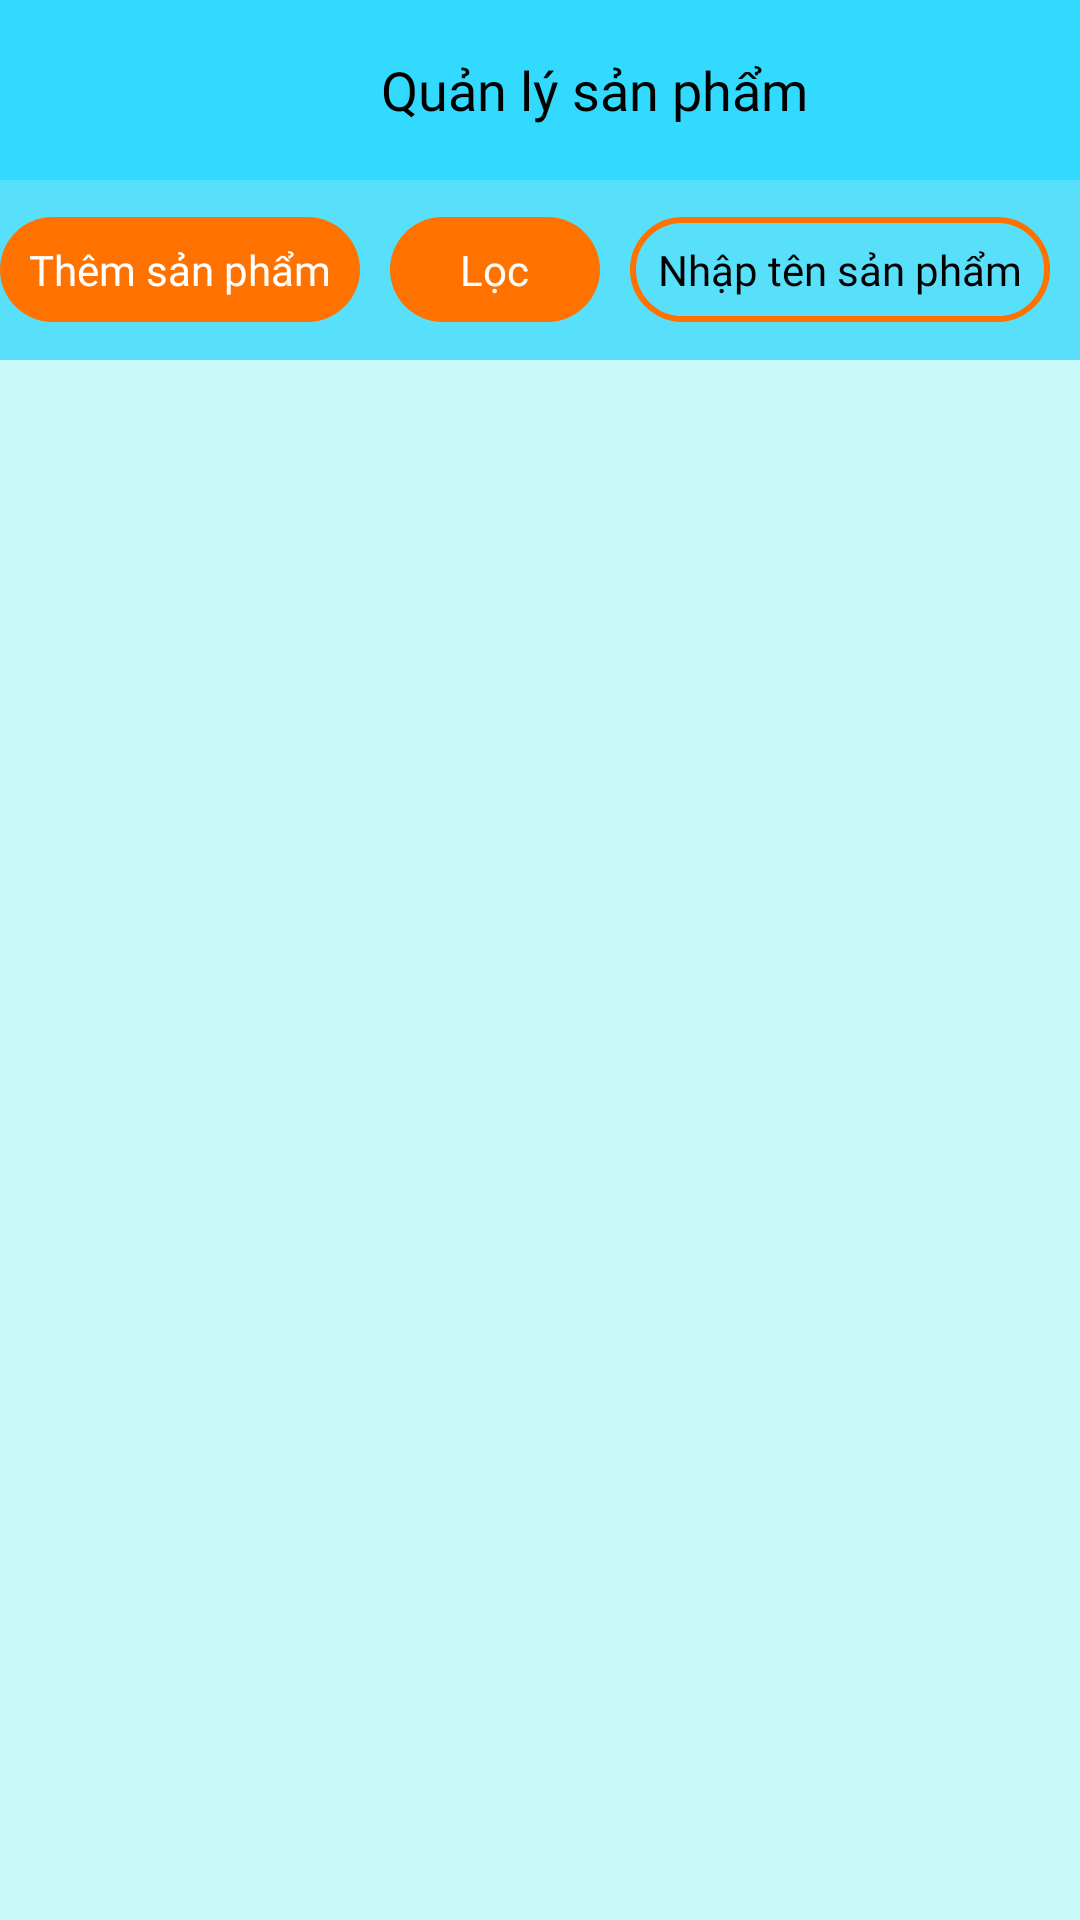

Here is an Android app screen rendered from its layout file. Give the layout XML and the strings, colors and styles it references.
<!-- AndroidManifest.xml: application theme Theme.Nhom13_AppBanHaiSan -->
<!-- res/layout/activity_manager_product.xml -->
<?xml version="1.0" encoding="utf-8"?>
<RelativeLayout xmlns:android="http://schemas.android.com/apk/res/android"
    android:layout_width="match_parent"
    android:layout_height="match_parent"
    xmlns:tools="http://schemas.android.com/tools"
    tools:context=".ManagerProductActivity"
    android:orientation="vertical">
    <LinearLayout
        android:layout_width="match_parent"
        android:layout_height="60dp"
        android:orientation="horizontal"
        android:background="#33DAFF">
        <ImageView
            android:id="@+id/btnback"
            android:layout_width="32dp"
            android:layout_height="32dp"
            android:background="@drawable/backspace"
           android:layout_gravity="center"
            android:layout_marginLeft="15dp"
            />
        <TextView
            android:layout_width="wrap_content"
            android:layout_height="wrap_content"
            android:text="Quản lý sản phẩm"
            android:fontFamily="@font/roboto_bold"
            android:textSize="18dp"
            android:textColor="@color/black"
            android:layout_gravity="center"
            android:layout_marginLeft="80dp"
            />
    </LinearLayout>
    <LinearLayout
        android:layout_width="match_parent"
        android:layout_height="60dp"
        android:orientation="horizontal"
        android:background="#58E0FA"
        android:gravity="center_vertical|center_horizontal"
        android:layout_marginTop="60dp">
        <LinearLayout
            android:layout_width="wrap_content"
            android:layout_height="wrap_content"
            android:orientation="horizontal">
                <TextView
                    android:id="@+id/themSanPham"
                    android:layout_width="120dp"
                    android:layout_height="35dp"
                    android:background="@drawable/btnsanpham"
                    android:text="Thêm sản phẩm"
                    android:fontFamily="@font/roboto_bold"
                    android:textColor="@color/white"
                    android:textSize="14dp"
                    android:gravity="center_vertical|center_horizontal"/>
        </LinearLayout>
        <LinearLayout
            android:layout_width="70dp"
            android:layout_height="35dp"
            android:orientation="horizontal"
            android:layout_marginLeft="10dp"
            android:background="@drawable/btnsanpham"
            android:gravity="center_vertical|center_horizontal">
            <TextView
                android:layout_width="wrap_content"
                android:layout_height="wrap_content"
                android:textSize="14dp"
                android:text="Lọc"
                android:fontFamily="@font/roboto_bold"
                android:textColor="@color/white"
                android:gravity="center_vertical|center_horizontal"
                />
                <ImageView
                    android:layout_width="wrap_content"
                    android:layout_height="wrap_content"
                    android:src="@drawable/filte" />
        </LinearLayout>
        <LinearLayout
            android:layout_width="140dp"
            android:layout_height="35dp"
            android:orientation="horizontal"
            android:background="@drawable/textinput"

            android:layout_marginLeft="10dp"
            android:gravity="center_vertical|center_horizontal">
            <TextView
                android:layout_width="wrap_content"
                android:layout_height="wrap_content"
                android:text="Nhập tên sản phẩm"
                android:fontFamily="@font/roboto_regular"
                android:textColor="@color/black"
                android:textSize="14dp"/>
        </LinearLayout>
        <LinearLayout
            android:layout_width="wrap_content"
            android:layout_height="wrap_content"
            android:orientation="horizontal"

            android:layout_marginLeft="10dp">
            <ImageView
                android:layout_width="32dp"
                android:layout_height="32dp"
                android:src="@drawable/searchsanpham"/>

        </LinearLayout>

    </LinearLayout>
    <ListView
        android:id="@+id/listManagerProduct"
        android:layout_width="match_parent"
        android:layout_height="match_parent"
        android:layout_marginTop="120dp"
        android:background="#C7F9F9"/>

</RelativeLayout>
<!-- resources referenced by this layout -->
<resources>
  <color name="black">#FF000000</color>
  <color name="white">#FFFFFF</color>
  <!-- drawable btnsanpham (drawable) -->
  <?xml version="1.0" encoding="utf-8"?>
  <shape xmlns:android="http://schemas.android.com/apk/res/android"
      android:shape="rectangle">
      <corners android:radius="30dp"/>
      <solid android:color="#FF7200"/>
  </shape>
  <!-- drawable searchsanpham (drawable) -->
  <vector xmlns:android="http://schemas.android.com/apk/res/android"
      android:width="32dp"
      android:height="32dp"
      android:viewportWidth="50"
      android:viewportHeight="50">
      <path
          android:fillColor="#FF7200"
          android:pathData="M21,3C11.621,3 4,10.621 4,20C4,29.379 11.621,37 21,37C24.711,37 28.141,35.805 30.938,33.781L44.094,46.906L46.906,44.094L33.906,31.063C36.461,28.086 38,24.223 38,20C38,10.621 30.379,3 21,3ZM21,5C29.297,5 36,11.703 36,20C36,28.297 29.297,35 21,35C12.703,35 6,28.297 6,20C6,11.703 12.703,5 21,5Z"/>
  </vector>
  <!-- drawable textinput (drawable) -->
  <?xml version="1.0" encoding="utf-8"?>
  <shape xmlns:android="http://schemas.android.com/apk/res/android"
      android:shape="rectangle">
      <corners android:radius="30dp"/>
      <solid android:color="@android:color/transparent"/>
      <stroke android:width="2dp"
          android:color="#FF7200"/>
  </shape>
  <style name="Theme.Nhom13_AppBanHaiSan" parent="Base.Theme.Nhom13_AppBanHaiSan" />
  <style name="Base.Theme.Nhom13_AppBanHaiSan" parent="Theme.AppCompat.Light.NoActionBar">
          
          
      </style>
</resources>
